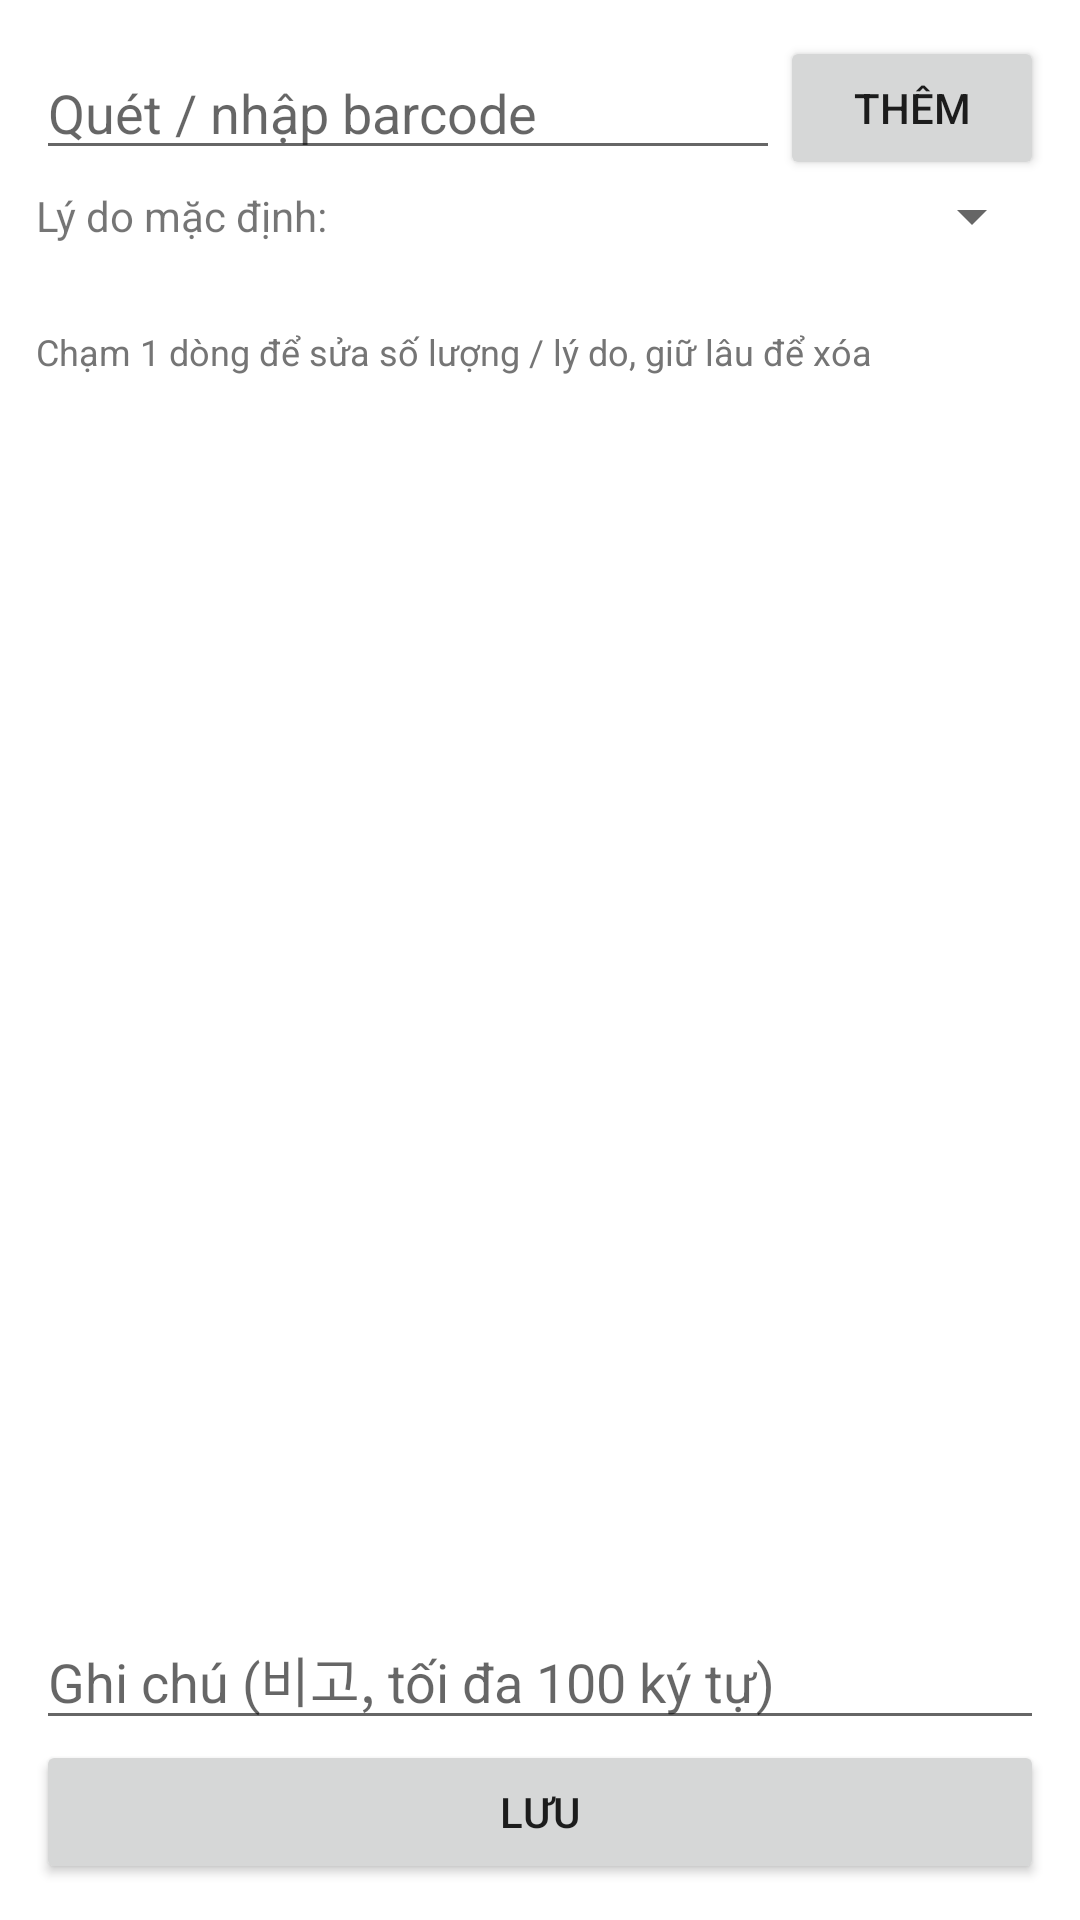

Here is an Android app screen rendered from its layout file. Give the layout XML and the strings, colors and styles it references.
<!-- AndroidManifest.xml: application theme Theme.Andemo -->
<!-- res/layout/activity_disposal_edit.xml -->
<?xml version="1.0" encoding="utf-8"?>
<LinearLayout xmlns:android="http://schemas.android.com/apk/res/android"
    android:layout_width="match_parent"
    android:layout_height="match_parent"
    android:orientation="vertical"
    android:padding="12dp">

    <LinearLayout
        android:layout_width="match_parent"
        android:layout_height="wrap_content"
        android:gravity="center_vertical"
        android:orientation="horizontal">

        
        <EditText
            android:id="@+id/edtBarcode"
            android:layout_width="0dp"
            android:layout_height="wrap_content"
            android:layout_weight="1"
            android:hint="Quét / nhập barcode"
            android:imeOptions="actionDone"
            android:inputType="text"
            android:maxLines="1" />

        <Button
            android:id="@+id/btnAdd"
            android:layout_width="wrap_content"
            android:layout_height="wrap_content"
            android:text="Thêm" />
    </LinearLayout>

    <LinearLayout
        android:layout_width="match_parent"
        android:layout_height="wrap_content"
        android:gravity="center_vertical"
        android:orientation="horizontal">

        <TextView
            android:layout_width="wrap_content"
            android:layout_height="wrap_content"
            android:text="Lý do mặc định: " />

        <Spinner
            android:id="@+id/spReason"
            android:layout_width="0dp"
            android:layout_height="wrap_content"
            android:layout_weight="1" />
    </LinearLayout>

    <TextView
        android:id="@+id/tvSummary"
        android:layout_width="match_parent"
        android:layout_height="wrap_content"
        android:layout_marginTop="6dp"
        android:textStyle="bold" />

    <TextView
        android:layout_width="match_parent"
        android:layout_height="wrap_content"
        android:text="Chạm 1 dòng để sửa số lượng / lý do, giữ lâu để xóa"
        android:textColor="#757575"
        android:textSize="12sp" />

    <androidx.recyclerview.widget.RecyclerView
        android:id="@+id/rvLines"
        android:layout_width="match_parent"
        android:layout_height="0dp"
        android:layout_weight="1" />

    <EditText
        android:id="@+id/edtRemark"
        android:layout_width="match_parent"
        android:layout_height="wrap_content"
        android:hint="Ghi chú (비고, tối đa 100 ký tự)"
        android:inputType="text"
        android:maxLength="100"
        android:maxLines="2" />

    <ProgressBar
        android:id="@+id/progress"
        style="?android:attr/progressBarStyleHorizontal"
        android:layout_width="match_parent"
        android:layout_height="wrap_content"
        android:indeterminate="true"
        android:visibility="gone" />

    <Button
        android:id="@+id/btnSave"
        android:layout_width="match_parent"
        android:layout_height="wrap_content"
        android:text="Lưu" />
</LinearLayout>
<!-- resources referenced by this layout -->
<resources>
  <style name="Theme.Andemo" parent="Theme.MaterialComponents.DayNight.DarkActionBar">
          <item name="colorPrimary">@color/purple_500</item>
          <item name="colorPrimaryVariant">@color/purple_700</item>
          <item name="colorOnPrimary">@color/white</item>
      </style>
  <!-- not gathered from this repository: default colours our renderer supplied (Android Studio template values) -->
  <color name="purple_500">#FF6200EE</color>
  <color name="purple_700">#FF3700B3</color>
  <color name="white">#FFFFFFFF</color>
</resources>
